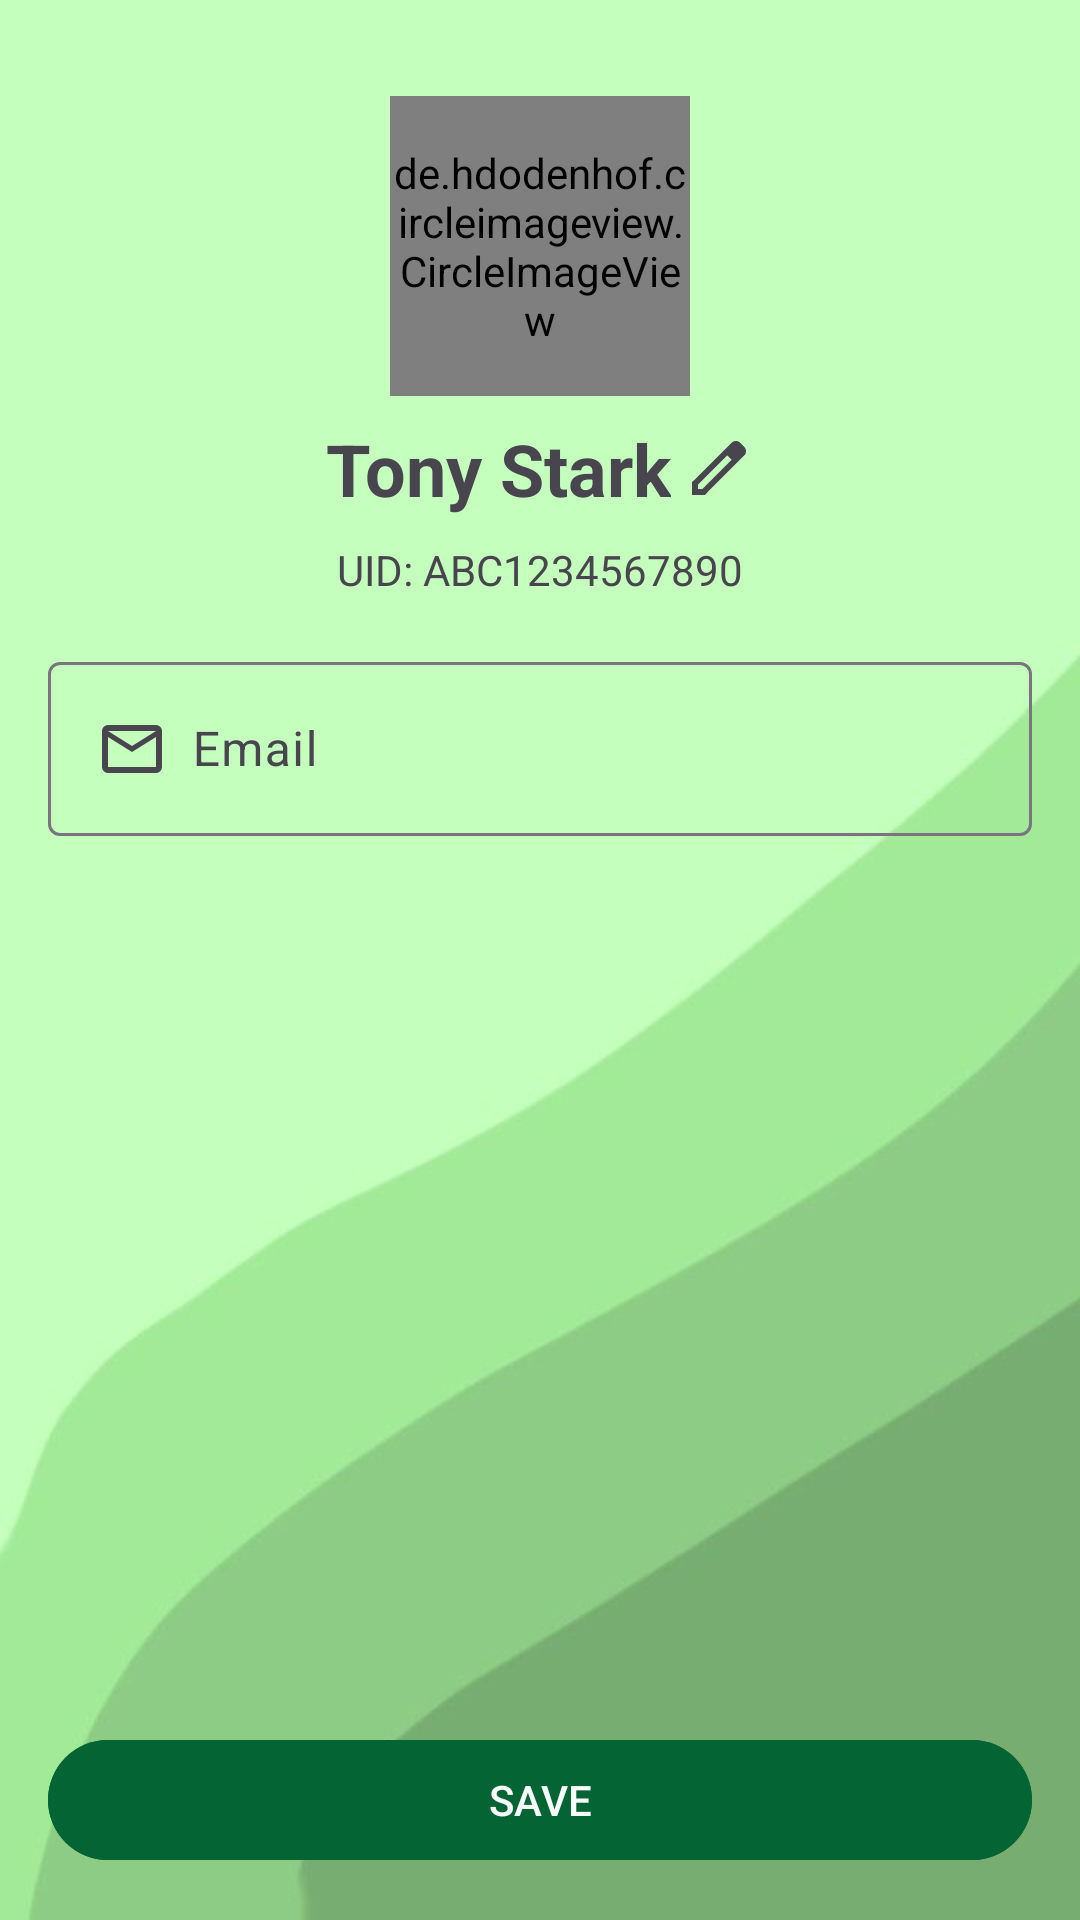

Layout XML and referenced resources for this Android screen:
<!-- AndroidManifest.xml: activity theme Theme.QuizAPP -->
<!-- res/layout/activity_profile.xml -->
<?xml version="1.0" encoding="utf-8"?>
<androidx.constraintlayout.widget.ConstraintLayout xmlns:android="http://schemas.android.com/apk/res/android"
    xmlns:app="http://schemas.android.com/apk/res-auto"
    xmlns:tools="http://schemas.android.com/tools"
    android:layout_width="match_parent"
    android:layout_height="match_parent"
    android:padding="16dp"
    tools:context=".Activity.ProfileActivity">

    <de.hdodenhof.circleimageview.CircleImageView
        android:id="@+id/photoProfile"
        android:layout_width="100dp"
        android:layout_height="100dp"
        android:layout_marginTop="16dp"
        android:src="@drawable/handle_profile"
        app:civ_border_color="#FF000000"
        app:civ_border_width="2dp"
        app:layout_constraintEnd_toEndOf="parent"
        app:layout_constraintStart_toStartOf="parent"
        app:layout_constraintTop_toTopOf="parent" />

    <TextView
        android:id="@+id/usernameProfile"
        android:layout_width="wrap_content"
        android:layout_height="wrap_content"
        android:layout_marginTop="8dp"
        android:drawableEnd="@drawable/edit_icon"
        android:drawablePadding="4dp"
        android:text="Tony Stark"
        android:textSize="24sp"
        android:textStyle="bold"
        app:layout_constraintEnd_toEndOf="parent"
        app:layout_constraintStart_toStartOf="parent"
        app:layout_constraintTop_toBottomOf="@+id/photoProfile" />

    <com.google.android.material.textfield.TextInputLayout
        android:id="@+id/textInputLayout10"
        android:layout_width="0dp"
        android:layout_height="wrap_content"
        android:layout_marginTop="16dp"
        app:layout_constraintEnd_toEndOf="parent"
        app:layout_constraintStart_toStartOf="parent"
        app:layout_constraintTop_toBottomOf="@+id/uidProfile">

        <com.google.android.material.textfield.TextInputEditText
            android:id="@+id/emailProfile"
            android:layout_width="match_parent"
            android:layout_height="wrap_content"
            android:drawableStart="@drawable/mail_icon"
            android:drawablePadding="8dp"
            android:hint="Email" />
    </com.google.android.material.textfield.TextInputLayout>

    <Button
        android:id="@+id/saveProfile"
        android:layout_width="0dp"
        android:layout_height="wrap_content"
        android:backgroundTint="@color/purple"
        android:text="SAVE"
        android:textColor="@color/light"
        app:layout_constraintBottom_toBottomOf="parent"
        app:layout_constraintEnd_toEndOf="parent"
        app:layout_constraintStart_toStartOf="parent" />

    <TextView
        android:id="@+id/uidProfile"
        android:layout_width="wrap_content"
        android:layout_height="wrap_content"
        android:layout_marginTop="8dp"
        android:text="UID: ABC1234567890"
        app:layout_constraintEnd_toEndOf="parent"
        app:layout_constraintStart_toStartOf="parent"
        app:layout_constraintTop_toBottomOf="@+id/usernameProfile" />

    <androidx.recyclerview.widget.RecyclerView
        android:id="@+id/infoRecyclerView"
        android:layout_width="0dp"
        android:layout_height="0dp"
        android:layout_marginTop="8dp"
        android:layout_marginBottom="8dp"
        app:layout_constraintBottom_toTopOf="@+id/saveProfile"
        app:layout_constraintEnd_toEndOf="parent"
        app:layout_constraintStart_toStartOf="parent"
        app:layout_constraintTop_toBottomOf="@+id/textInputLayout10" />

    <TextView
        android:id="@+id/messageOfInformation"
        android:layout_width="wrap_content"
        android:layout_height="wrap_content"
        android:gravity="center"
        android:textColor="@color/dark"
        android:text="Let's do some excercise"
        android:textSize="16dp"
        android:visibility="gone"
        app:layout_constraintBottom_toBottomOf="@+id/infoRecyclerView"
        app:layout_constraintEnd_toEndOf="@+id/infoRecyclerView"
        app:layout_constraintStart_toStartOf="@+id/infoRecyclerView"
        app:layout_constraintTop_toTopOf="@+id/infoRecyclerView" />

    <com.google.android.material.progressindicator.CircularProgressIndicator
        android:id="@+id/editProfileLoading"
        android:layout_width="wrap_content"
        android:layout_height="wrap_content"
        android:indeterminate="true"
        app:layout_constraintBottom_toBottomOf="parent"
        app:layout_constraintEnd_toEndOf="parent"
        app:layout_constraintStart_toStartOf="parent"
        android:visibility="gone"
        app:layout_constraintTop_toTopOf="parent" />
</androidx.constraintlayout.widget.ConstraintLayout>
<!-- resources referenced by this layout -->
<resources>
  <color name="dark">#343a40</color>
  <color name="light">#f8f9fa</color>
  <color name="purple">#046434</color>
  <!-- drawable edit_icon (drawable) -->
  <?xml version="1.0" encoding="utf-8"?>
  <vector xmlns:android="http://schemas.android.com/apk/res/android"
      android:width="24dp"
      android:height="24dp"
      android:viewportWidth="960"
      android:viewportHeight="960"
      android:tint="?attr/colorControlNormal">
      <path
          android:fillColor="@android:color/white"
          android:pathData="M200,760L257,760L648,369L591,312L200,703L200,760ZM120,840L120,670L648,143Q660,132 674.5,126Q689,120 705,120Q721,120 736,126Q751,132 762,144L817,200Q829,211 834.5,226Q840,241 840,256Q840,272 834.5,286.5Q829,301 817,313L290,840L120,840ZM760,256L760,256L704,200L704,200L760,256ZM619,341L591,312L591,312L648,369L648,369L619,341Z"/>
  </vector>
  <!-- drawable mail_icon (drawable) -->
  <?xml version="1.0" encoding="utf-8"?>
  <vector xmlns:android="http://schemas.android.com/apk/res/android"
      android:width="24dp"
      android:height="24dp"
      android:viewportWidth="960"
      android:viewportHeight="960"
      android:tint="?attr/colorControlNormal">
      <path
          android:fillColor="@android:color/white"
          android:pathData="M160,800Q127,800 103.5,776.5Q80,753 80,720L80,240Q80,207 103.5,183.5Q127,160 160,160L800,160Q833,160 856.5,183.5Q880,207 880,240L880,720Q880,753 856.5,776.5Q833,800 800,800L160,800ZM480,520L160,320L160,720Q160,720 160,720Q160,720 160,720L800,720Q800,720 800,720Q800,720 800,720L800,320L480,520ZM480,440L800,240L160,240L480,440ZM160,320L160,240L160,240L160,320L160,720Q160,720 160,720Q160,720 160,720L160,720Q160,720 160,720Q160,720 160,720L160,320Z"/>
  </vector>
  <style name="Theme.QuizAPP" parent="Base.Theme.QuizAPP" />
  <style name="Base.Theme.QuizAPP" parent="Theme.Material3.Light.NoActionBar">
          
          
          <item name="colorPrimary">@color/light_moss</item>
          <item name="colorSurface">@color/light_moss</item>
          <item name="android:windowSplashScreenBackground">#77c801</item>
          <item name="android:textColorPrimary">@color/dark</item>
  
          <item name="android:windowBackground">@drawable/background</item>
      </style>
  <color name="light_moss">#eaffee</color>
  <!-- drawable background: jpg bitmap (drawable, 10727 bytes) -->
</resources>
